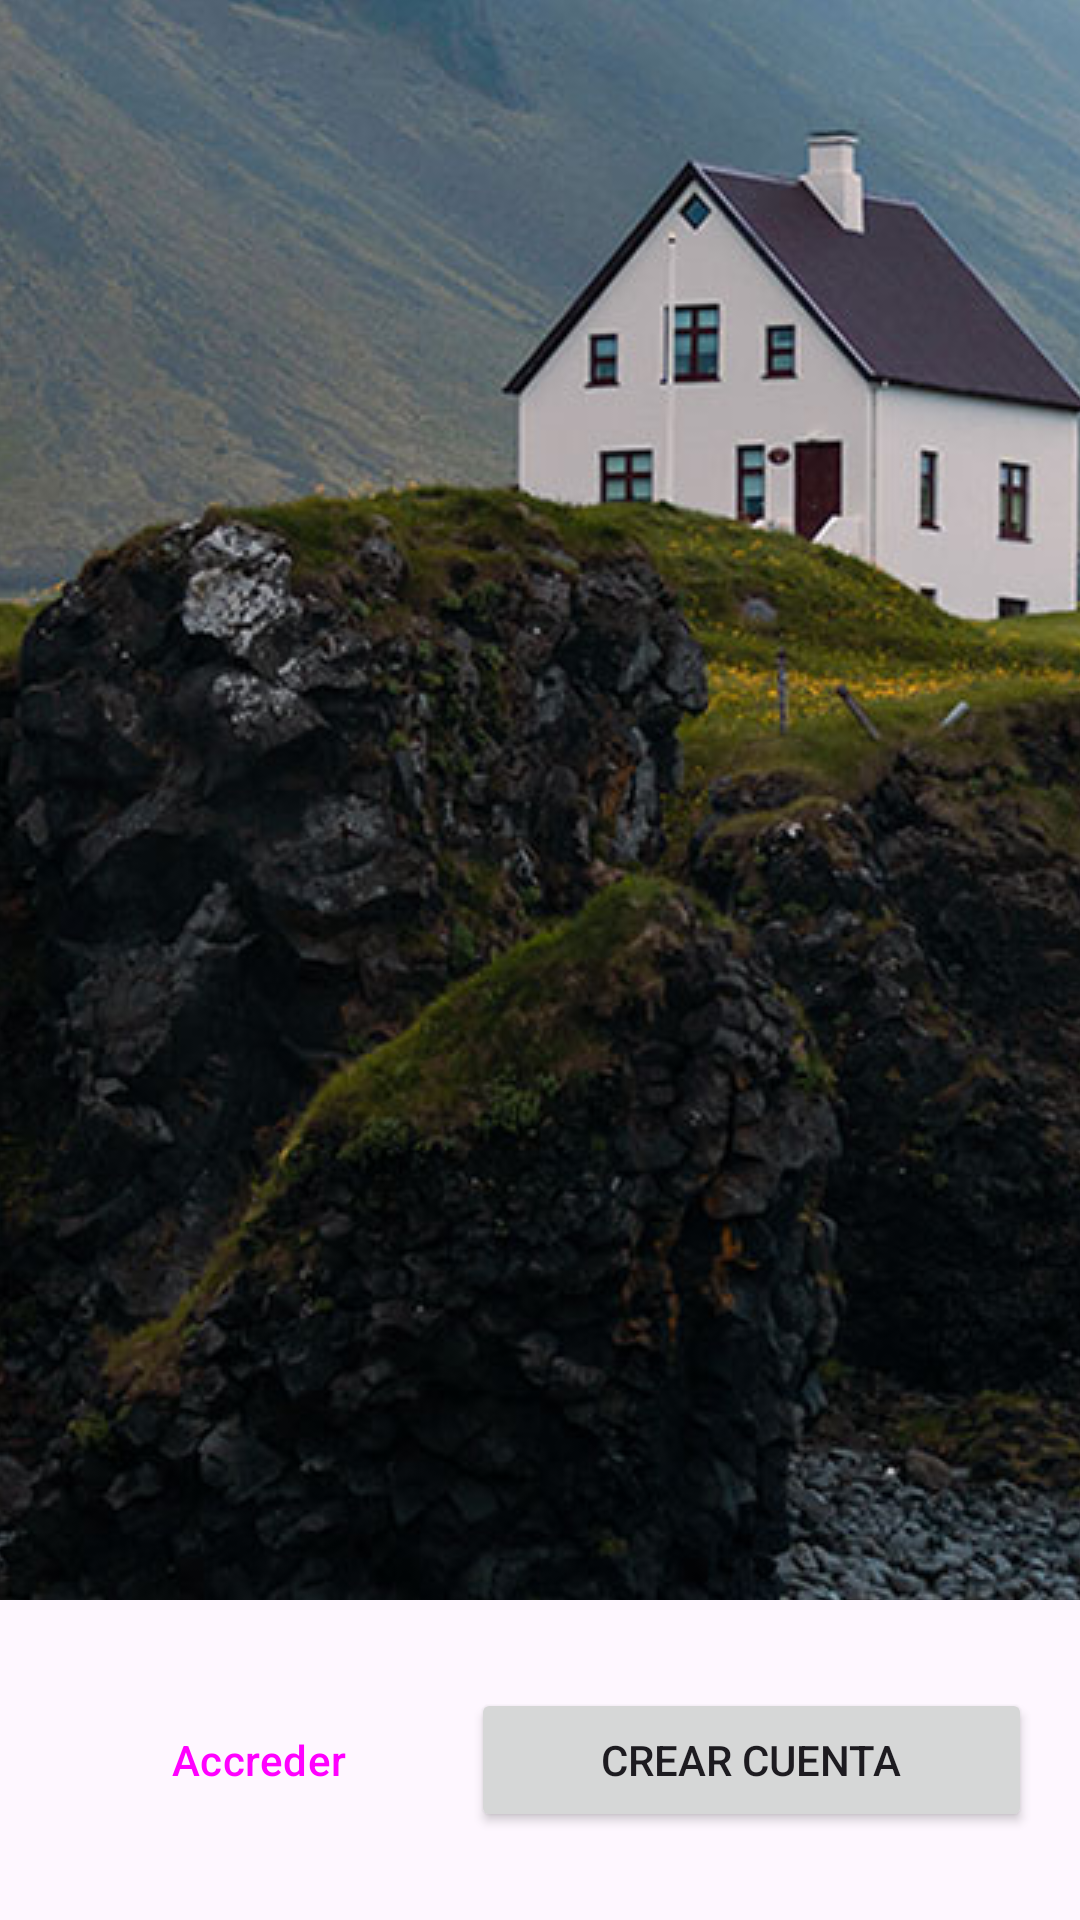

Android layout source for this screen:
<!-- AndroidManifest.xml: application theme Theme.Lab1Ejemplo -->
<!-- res/layout/activity_main.xml -->
<?xml version="1.0" encoding="utf-8"?>
<LinearLayout xmlns:android="http://schemas.android.com/apk/res/android"
    xmlns:app="http://schemas.android.com/apk/res-auto"
    xmlns:tools="http://schemas.android.com/tools"
    android:layout_width="match_parent"
    android:layout_height="match_parent"
    android:orientation="vertical"
    tools:context=".MainActivity" >

    <ImageView
        android:id="@+id/imageView"
        android:layout_width="match_parent"
        android:layout_height="wrap_content"
        android:layout_weight="1"
        android:scaleType="center"

        android:src="@drawable/background0" />

    <LinearLayout
        android:layout_width="match_parent"
        android:layout_height="match_parent"
        android:layout_weight="5"
        android:gravity="center"
        android:padding="16dp"
        android:orientation="horizontal">

        <Button
            android:id="@+id/btnAcceder"
            style="@style/Widget.Material3.Button.IconButton.Outlined"
            android:layout_width="wrap_content"
            android:layout_height="wrap_content"
            android:layout_weight="1"
            android:text="Accreder" />

        <Button
            android:id="@+id/btnCrearCuenta"
            android:layout_width="wrap_content"
            android:layout_height="wrap_content"
            android:layout_weight="1"
            android:onClick="clickCrearCuenta"
            android:text="Crear cuenta" />
    </LinearLayout>
</LinearLayout>
<!-- resources referenced by this layout -->
<resources>
  <!-- drawable background0: jpg bitmap (drawable, 277591 bytes) -->
  <style name="Theme.Lab1Ejemplo" parent="Base.Theme.Lab1Ejemplo" />
  <style name="Base.Theme.Lab1Ejemplo" parent="Theme.Material3.DayNight.NoActionBar">
          
          
      </style>
</resources>
